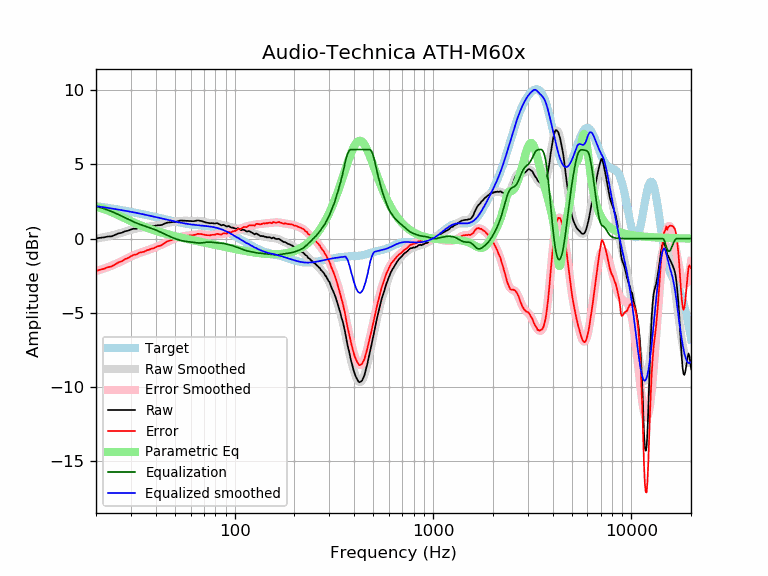

The file beside this chart, header and first rows:
frequency, raw, error, smoothed, error_smoothed, equalization, parametric_eq, equalized_raw, equalized_smoothed, target
20, 0.01, -2.17, 0.00, -2.18, 2.18, 2.13, 2.20, 2.19, 2.19
21, 0.05, -2.09, 0.05, -2.10, 2.10, 2.07, 2.15, 2.15, 2.15
22, 0.08, -2.02, 0.10, -2.01, 2.01, 1.99, 2.09, 2.11, 2.11
23, 0.14, -1.92, 0.15, -1.92, 1.92, 1.89, 2.06, 2.07, 2.07
24, 0.15, -1.88, 0.21, -1.82, 1.82, 1.78, 1.98, 2.03, 2.03
25, 0.25, -1.74, 0.27, -1.72, 1.72, 1.67, 1.97, 1.99, 1.99
26, 0.35, -1.60, 0.34, -1.62, 1.62, 1.56, 1.97, 1.95, 1.95
27, 0.39, -1.52, 0.40, -1.51, 1.51, 1.46, 1.90, 1.91, 1.91
28, 0.49, -1.38, 0.47, -1.41, 1.41, 1.36, 1.90, 1.88, 1.88
29, 0.53, -1.31, 0.54, -1.30, 1.30, 1.26, 1.84, 1.84, 1.84
30, 0.61, -1.19, 0.59, -1.21, 1.21, 1.17, 1.82, 1.80, 1.80
31, 0.67, -1.09, 0.64, -1.12, 1.12, 1.08, 1.80, 1.77, 1.77
32, 0.66, -1.07, 0.68, -1.05, 1.05, 1.00, 1.71, 1.73, 1.73
33, 0.74, -0.95, 0.72, -0.98, 0.98, 0.93, 1.72, 1.69, 1.69
34, 0.74, -0.91, 0.75, -0.91, 0.91, 0.86, 1.66, 1.66, 1.66
35, 0.74, -0.88, 0.77, -0.85, 0.85, 0.79, 1.60, 1.62, 1.62
36, 0.79, -0.79, 0.79, -0.80, 0.80, 0.73, 1.59, 1.59, 1.59
37, 0.80, -0.75, 0.81, -0.75, 0.75, 0.68, 1.55, 1.55, 1.55
38, 0.83, -0.68, 0.83, -0.69, 0.69, 0.62, 1.53, 1.52, 1.52
39, 0.83, -0.65, 0.85, -0.64, 0.64, 0.57, 1.47, 1.48, 1.48
40, 0.87, -0.58, 0.87, -0.58, 0.58, 0.53, 1.45, 1.45, 1.45
41, 0.90, -0.51, 0.90, -0.52, 0.52, 0.48, 1.42, 1.42, 1.42
42, 0.90, -0.48, 0.93, -0.46, 0.46, 0.44, 1.36, 1.38, 1.38
43, 0.92, -0.43, 0.96, -0.39, 0.39, 0.40, 1.32, 1.35, 1.35
44, 0.99, -0.33, 0.99, -0.33, 0.33, 0.36, 1.32, 1.32, 1.32
45, 1.04, -0.25, 1.02, -0.27, 0.27, 0.33, 1.31, 1.29, 1.29
46, 1.08, -0.18, 1.05, -0.21, 0.21, 0.29, 1.29, 1.26, 1.26
47, 1.09, -0.14, 1.08, -0.15, 0.15, 0.26, 1.24, 1.23, 1.23
48, 1.10, -0.10, 1.11, -0.10, 0.10, 0.23, 1.20, 1.20, 1.20
49, 1.12, -0.05, 1.13, -0.05, 0.05, 0.20, 1.17, 1.18, 1.18
50, 1.13, -0.02, 1.15, -0.00, 0.00, 0.17, 1.14, 1.15, 1.15
51, 1.14, 0.02, 1.17, 0.04, -0.04, 0.14, 1.10, 1.13, 1.13
52, 1.17, 0.07, 1.18, 0.08, -0.08, 0.11, 1.10, 1.10, 1.10
53, 1.21, 0.13, 1.19, 0.11, -0.11, 0.09, 1.11, 1.08, 1.08
54, 1.21, 0.15, 1.20, 0.14, -0.14, 0.06, 1.08, 1.06, 1.06
55, 1.20, 0.16, 1.20, 0.16, -0.16, 0.04, 1.04, 1.04, 1.04
56, 1.20, 0.18, 1.20, 0.18, -0.18, 0.01, 1.03, 1.02, 1.02
57, 1.19, 0.19, 1.20, 0.19, -0.19, -0.01, 1.00, 1.00, 1.00
58, 1.19, 0.21, 1.19, 0.21, -0.21, -0.03, 0.99, 0.99, 0.99
59, 1.18, 0.21, 1.19, 0.22, -0.22, -0.05, 0.97, 0.97, 0.97
60, 1.18, 0.22, 1.19, 0.23, -0.23, -0.08, 0.95, 0.96, 0.96
61, 1.17, 0.23, 1.19, 0.24, -0.24, -0.10, 0.93, 0.95, 0.95
62, 1.17, 0.24, 1.19, 0.26, -0.26, -0.12, 0.92, 0.94, 0.94
63, 1.18, 0.26, 1.20, 0.27, -0.27, -0.14, 0.91, 0.92, 0.92
64, 1.20, 0.29, 1.20, 0.28, -0.28, -0.16, 0.92, 0.91, 0.91
65, 1.22, 0.32, 1.20, 0.29, -0.29, -0.18, 0.93, 0.91, 0.91
66, 1.21, 0.32, 1.19, 0.30, -0.30, -0.19, 0.92, 0.90, 0.90
67, 1.19, 0.31, 1.19, 0.30, -0.30, -0.21, 0.90, 0.89, 0.89
68, 1.18, 0.30, 1.17, 0.29, -0.29, -0.23, 0.89, 0.88, 0.88
69, 1.15, 0.28, 1.15, 0.28, -0.28, -0.25, 0.87, 0.87, 0.87
70, 1.13, 0.27, 1.13, 0.27, -0.27, -0.27, 0.86, 0.86, 0.86
71, 1.09, 0.24, 1.11, 0.26, -0.26, -0.28, 0.84, 0.85, 0.85
72, 1.08, 0.24, 1.09, 0.25, -0.25, -0.30, 0.84, 0.84, 0.84
73, 1.06, 0.23, 1.07, 0.24, -0.24, -0.32, 0.83, 0.84, 0.84
74, 1.05, 0.23, 1.06, 0.23, -0.23, -0.33, 0.82, 0.82, 0.83
75, 1.03, 0.22, 1.05, 0.23, -0.23, -0.35, 0.80, 0.81, 0.81
76, 1.04, 0.24, 1.04, 0.24, -0.24, -0.37, 0.80, 0.80, 0.80
77, 1.04, 0.25, 1.04, 0.25, -0.25, -0.38, 0.80, 0.79, 0.79
78, 1.03, 0.26, 1.03, 0.26, -0.26, -0.40, 0.78, 0.77, 0.78
79, 1.01, 0.25, 1.03, 0.27, -0.27, -0.41, 0.75, 0.76, 0.76
... 553 more rows
